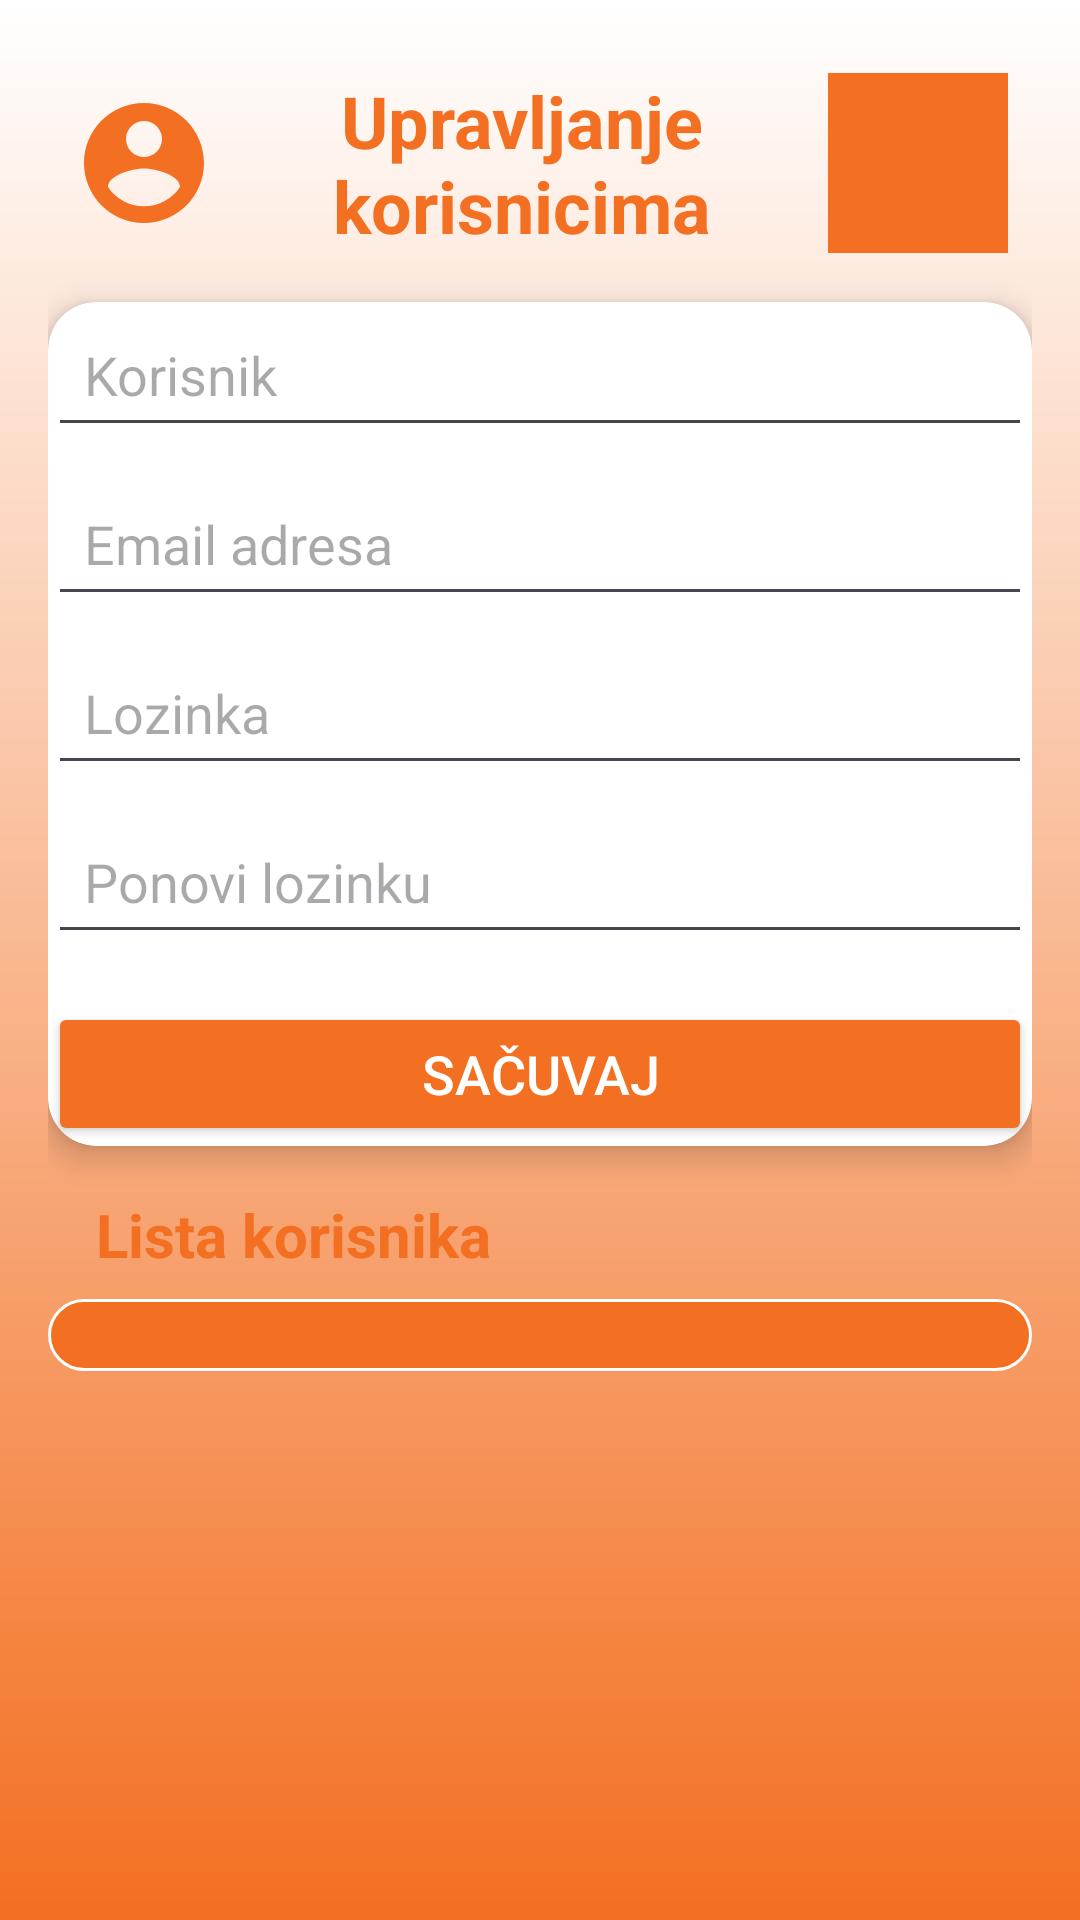

Produce the Android XML layout that renders to this screen, including the resource entries it uses.
<!-- AndroidManifest.xml: activity theme Theme.GTrack -->
<!-- res/layout/activity_account.xml -->
<LinearLayout xmlns:android="http://schemas.android.com/apk/res/android"
    xmlns:app="http://schemas.android.com/apk/res-auto"
    xmlns:tools="http://schemas.android.com/tools"
    android:id="@+id/user_management"
    android:layout_width="match_parent"
    android:layout_height="match_parent"
    android:orientation="vertical"
    android:padding="16dp"
    android:background="@drawable/login_background_hf_style"
    tools:context=".ui.account.AccountActivity">

    
    <androidx.constraintlayout.widget.ConstraintLayout
        xmlns:android="http://schemas.android.com/apk/res/android"
        xmlns:app="http://schemas.android.com/apk/res-auto"
        android:layout_width="match_parent"
        android:layout_height="wrap_content"
        android:padding="8dp">

        
        <ImageView
            android:id="@+id/imgAccount"
            android:layout_width="48dp"
            android:layout_height="48dp"
            android:src="@drawable/icon_account_circle_orange"
            android:contentDescription="@string/app_name"
            android:adjustViewBounds="true"
            android:scaleType="fitCenter"
            app:layout_constraintStart_toStartOf="parent"
            app:layout_constraintTop_toTopOf="parent"
            app:layout_constraintBottom_toBottomOf="parent"/>

        
        <TextView
            android:id="@+id/txtAccount"
            android:layout_width="0dp"
            android:layout_height="wrap_content"
            android:text="@string/Account"
            android:textColor="@color/narandzasta"
            android:textStyle="bold"
            android:textSize="24sp"
            android:gravity="center"
            app:layout_constraintStart_toEndOf="@id/imgAccount"
            app:layout_constraintEnd_toStartOf="@id/btnIzlazApp"
            app:layout_constraintTop_toTopOf="parent"
            app:layout_constraintBottom_toBottomOf="parent"
            android:layout_marginStart="12dp"
            android:layout_marginEnd="12dp"/>

        
        <ImageButton
            android:id="@+id/btnIzlazApp"
            android:layout_width="60dp"
            android:layout_height="60dp"
            android:background="@color/narandzasta"
            android:src="@drawable/ic_logout_button"
            tools:ignore="SpeakableTextPresentCheck"
            app:layout_constraintEnd_toEndOf="parent"
            app:layout_constraintTop_toTopOf="parent"
            app:layout_constraintBottom_toBottomOf="parent"/>

    </androidx.constraintlayout.widget.ConstraintLayout>
    
    <androidx.cardview.widget.CardView
        android:layout_width="match_parent"
        android:layout_height="wrap_content"
        android:layout_marginTop="8dp"
        app:cardCornerRadius="16dp"
        app:cardElevation="6dp"
        android:padding="16dp"
        android:backgroundTint="@color/bela">

        <LinearLayout
            android:layout_width="match_parent"
            android:layout_height="wrap_content"
            android:orientation="vertical">

            
            <EditText
                android:id="@+id/edtKorIme"
                android:layout_width="match_parent"
                android:layout_height="wrap_content"
                android:hint="@string/user_name"
                android:inputType="textPersonName"
                android:padding="12dp"/>

            
            <AutoCompleteTextView
                android:id="@+id/edtEmail"
                android:layout_width="match_parent"
                android:layout_height="wrap_content"
                android:hint="@string/mail"
                android:inputType="textEmailAddress"
                android:layout_marginTop="8dp"
                android:padding="12dp"/>
            
            <EditText
                android:id="@+id/edtLozinka"
                android:layout_width="match_parent"
                android:layout_height="wrap_content"
                android:hint="@string/password"
                android:inputType="textPassword"
                android:layout_marginTop="8dp"
                android:padding="12dp"/>
            
            <EditText
                android:id="@+id/edtLozinkaCheck"
                android:layout_width="match_parent"
                android:layout_height="wrap_content"
                android:hint="@string/password_repeat"
                android:inputType="textPassword"
                android:layout_marginTop="8dp"
                android:padding="12dp"/>



            
            <Button
                android:id="@+id/btnRegistracija"
                android:layout_width="match_parent"
                android:layout_height="wrap_content"
                android:text="@string/save"
                android:textSize="18sp"
                android:textColor="@color/bela"
                android:backgroundTint="@color/narandzasta"
                android:layout_marginTop="16dp"/>
        </LinearLayout>
    </androidx.cardview.widget.CardView>

    
    <TextView
        android:layout_width="wrap_content"
        android:layout_height="wrap_content"
        android:text="@string/user_list"
        android:textColor="@color/narandzasta"
        android:textSize="20sp"
        android:textStyle="bold"
        android:layout_marginTop="16dp"
        android:layout_marginBottom="8dp"
        android:layout_marginStart="16dp"/>

    <androidx.recyclerview.widget.RecyclerView
        android:id="@+id/recyclerUsers"
        android:layout_width="match_parent"
        android:layout_height="wrap_content"
        android:orientation="horizontal"
        android:padding="12dp"
        android:gravity="center_vertical"
        android:background="@drawable/rounded_corner_orange"
        android:scrollbars="horizontal"
        android:fadeScrollbars="false"
        android:layout_marginBottom="8dp"/>






</LinearLayout>
<!-- resources referenced by this layout -->
<resources>
  <color name="bela">#FFFFFFFF</color>
  <color name="narandzasta">#F36F21</color>
  <!-- drawable icon_account_circle_orange (drawable) -->
  <vector xmlns:android="http://schemas.android.com/apk/res/android" android:height="100dp"  android:viewportHeight="24" android:viewportWidth="24" android:width="100dp">
        
      <path android:fillColor="@color/narandzasta" android:pathData="M12,2C6.48,2 2,6.48 2,12s4.48,10 10,10 10,-4.48 10,-10S17.52,2 12,2zM12,5c1.66,0 3,1.34 3,3s-1.34,3 -3,3 -3,-1.34 -3,-3 1.34,-3 3,-3zM12,19.2c-2.5,0 -4.71,-1.28 -6,-3.22 0.03,-1.99 4,-3.08 6,-3.08 1.99,0 5.97,1.09 6,3.08 -1.29,1.94 -3.5,3.22 -6,3.22z"/>
      
  </vector>
  <!-- drawable login_background_hf_style (drawable) -->
  <?xml version="1.0" encoding="utf-8"?>
  <shape xmlns:android="http://schemas.android.com/apk/res/android">
  
      <gradient  android:angle="160"
          android:startColor="@color/bela"
          android:endColor="@color/narandzasta"
          android:type="linear"
  
          />
  
  </shape>
  <!-- drawable rounded_corner_orange (drawable) -->
  <?xml version="1.0" encoding="utf-8"?>
  <shape xmlns:android="http://schemas.android.com/apk/res/android"
      android:shape="rectangle">
  
      
      <solid android:color="@color/narandzasta"/>
  
      
      <corners android:radius="24dp" />
  
      
      <stroke
          android:width="1dp"
          android:color="@color/bela"/>
  </shape>
  <string name="Account">Upravljanje korisnicima </string>
  <string name="app_name">G-Track</string>
  <string name="mail">Email adresa </string>
  <string name="password">Lozinka</string>
  <string name="password_repeat">Ponovi lozinku</string>
  <string name="save">Sačuvaj</string>
  <string name="user_list">Lista korisnika </string>
  <string name="user_name">Korisnik</string>
  <style name="Theme.GTrack" parent="Base.Theme.GTrack" />
  <style name="Base.Theme.GTrack" parent="Theme.Material3.DayNight.NoActionBar">
          
          
      </style>
</resources>
